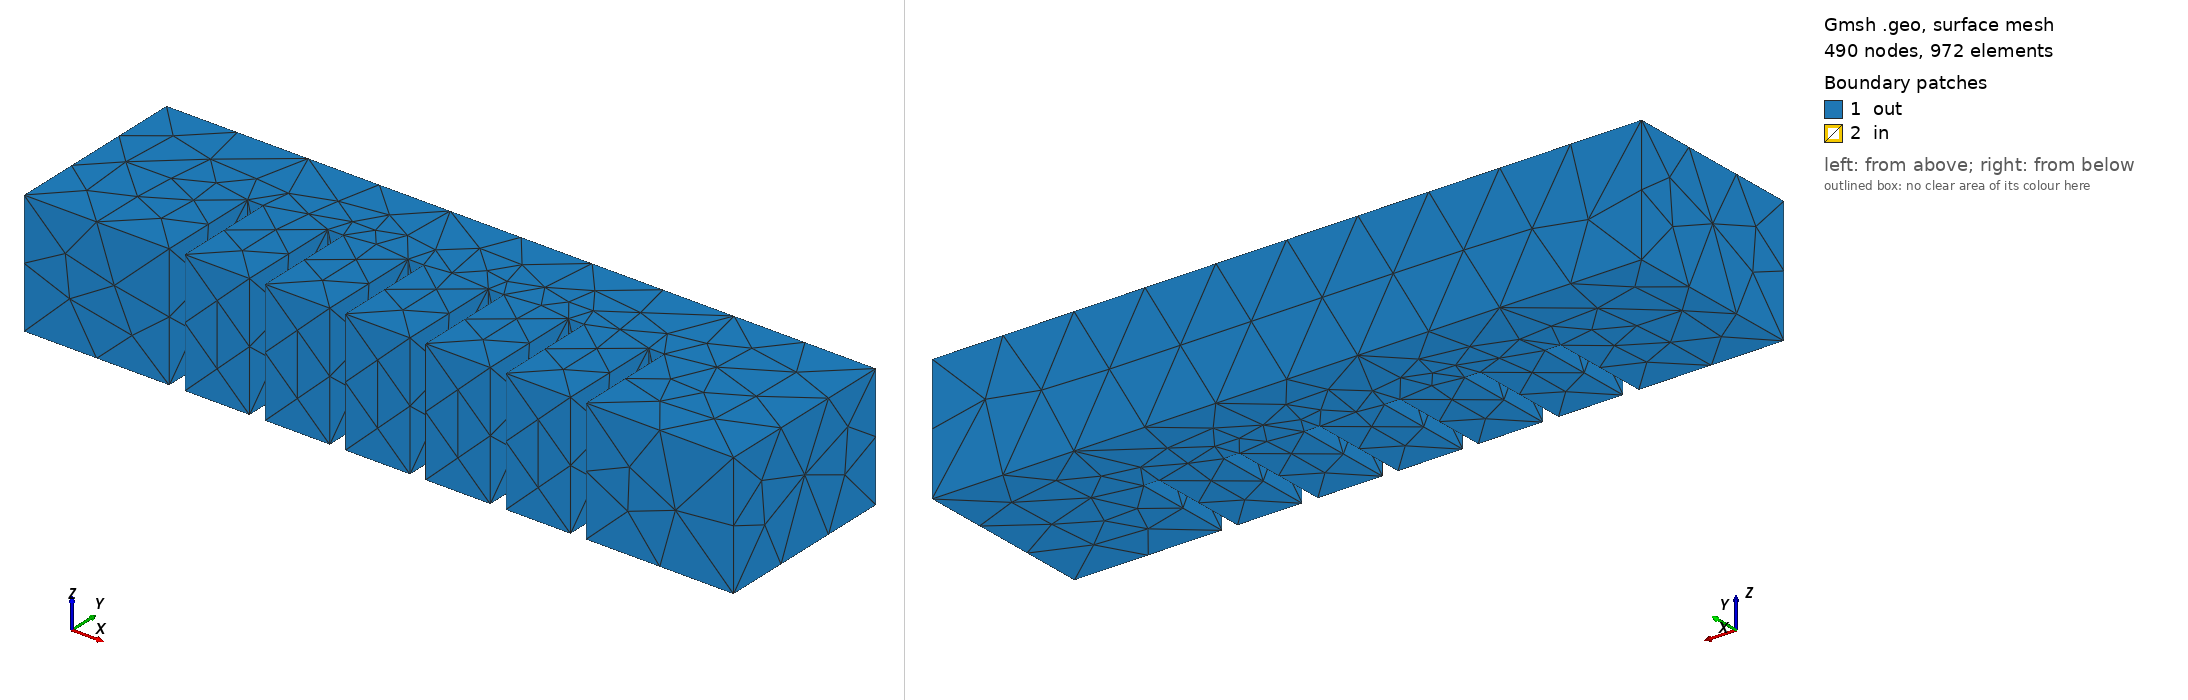

Gmsh geometry script, surface-meshed: 490 nodes, 972 surface elements. Boundary patches (legend numbers): 1 out, 2 in. Left view from above one corner, right view from below the opposite corner. Legend entries are the model's physical surfaces.

=== mypneunetCut.geo (drawn) ===
// Gmsh project created on Sun Apr 12 07:34:21 2026
SetFactory("OpenCASCADE");
Merge "mypneunetCut_out.STEP";  // 写你的文件名//+
Physical Surface("out", 169) = {26, 27, 28, 30, 29, 1, 5, 9, 13, 17, 21, 25, 24, 22, 23, 20, 19, 18, 16, 14, 15, 12, 11, 10, 8, 7, 6, 4, 3, 2};
//+
Physical Surface("in", 170) = {58, 31, 32, 33, 60, 34, 35, 36, 37, 41, 45, 49, 53, 57, 52, 56, 55, 51, 47, 43, 39, 40, 42, 38, 44, 48, 50, 54, 59, 46};//+
Physical Volume("inv", 171) = {1};



Also in the case, not shown: mypneunetCut_out.STEP (merged mesh/CAD file).
